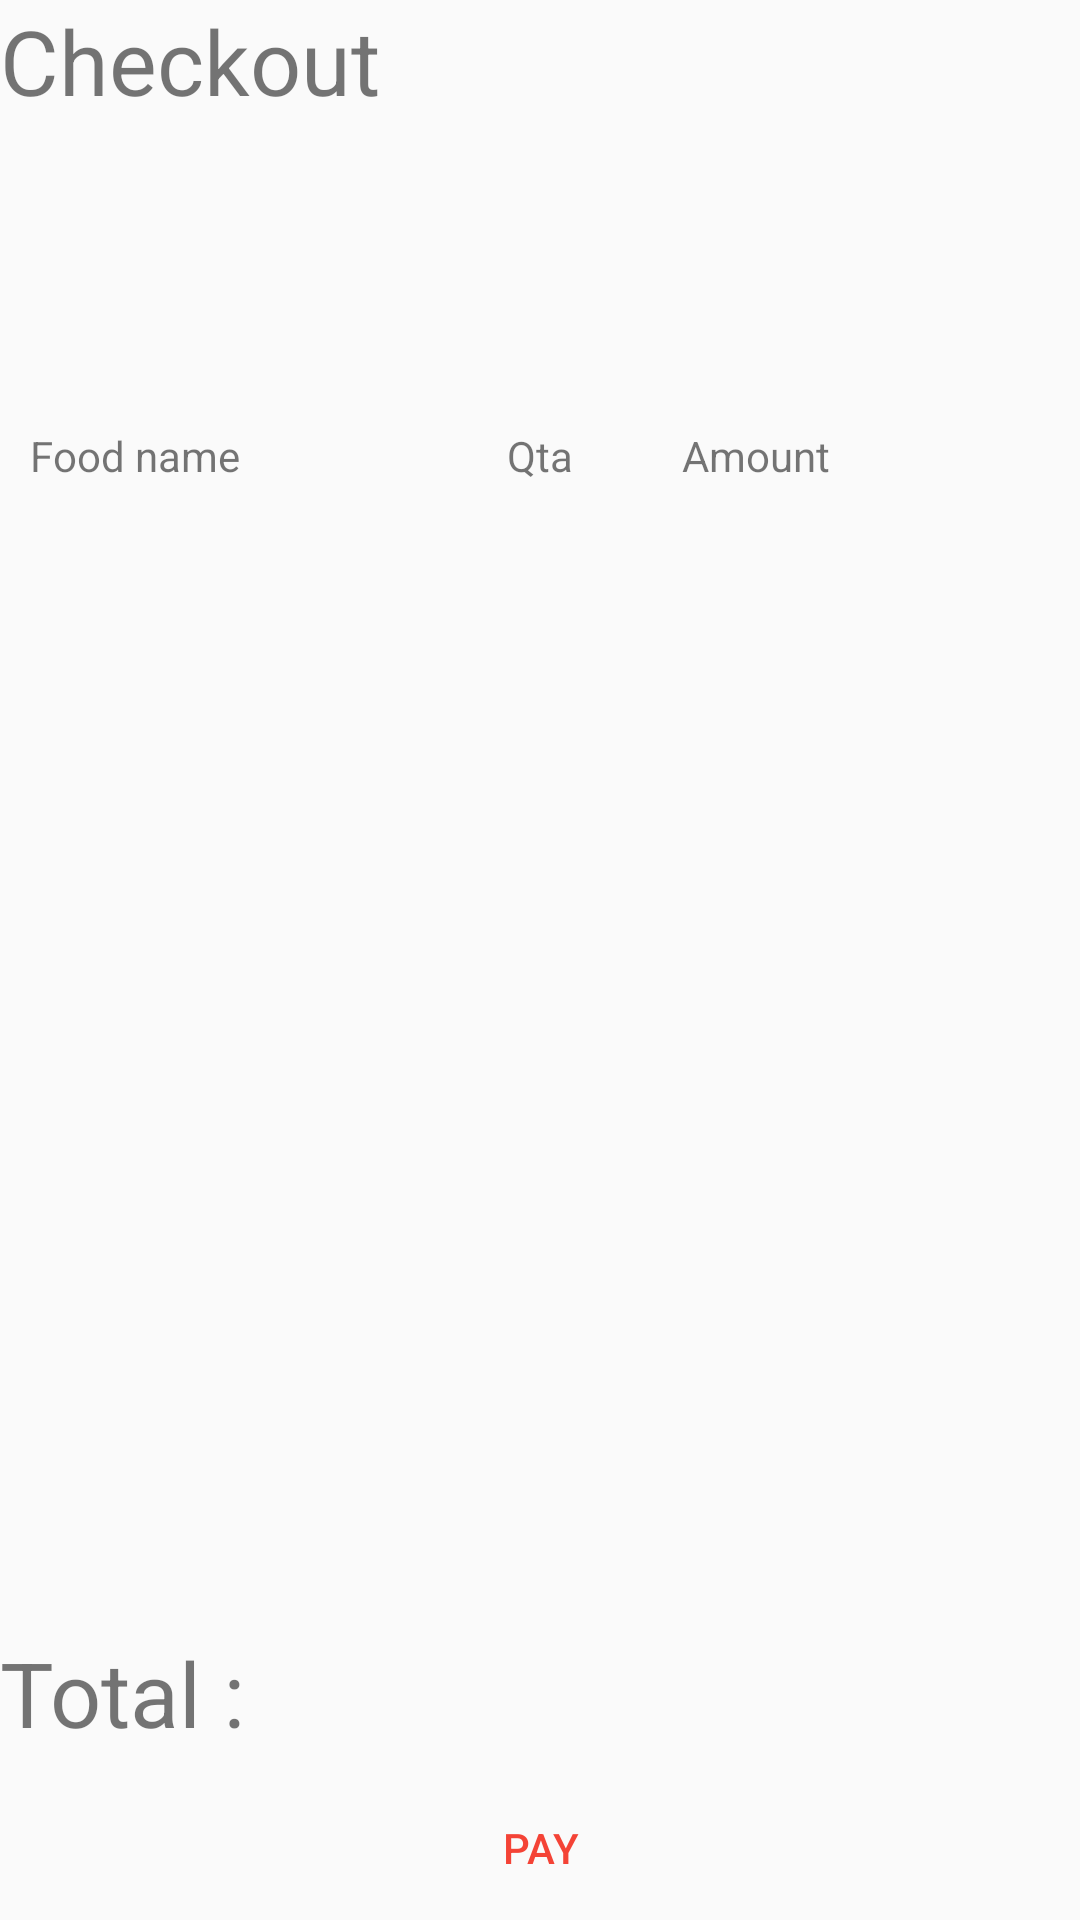

This screen was rendered from an Android layout file. Write that file and the resources it references.
<!-- AndroidManifest.xml: application theme AppTheme -->
<!-- res/layout/activity_checkout.xml -->
<?xml version="1.0" encoding="utf-8"?>
<RelativeLayout xmlns:android="http://schemas.android.com/apk/res/android"
    android:layout_width="match_parent"
    android:layout_height="match_parent"
    xmlns:tools="http://schemas.android.com/tools">

    <LinearLayout
        android:layout_width="match_parent"
        android:layout_height="wrap_content"
        android:layout_alignParentTop="true"
        android:id="@+id/header"
        android:orientation="vertical">

        <TextView
            android:layout_width="match_parent"
            android:layout_height="48dp"
            android:textSize="30sp"
            android:text="@string/checkout" />
        <TextView
            android:id="@+id/restaurant_name"
            android:layout_width="match_parent"
            android:layout_height="36dp"
            android:textSize="25sp"
            tools:text="Restaurant name" />
        <TextView
            android:id="@+id/restaurant_description"
            android:layout_width="match_parent"
            android:layout_height="36dp"
            android:textSize="20sp"
            tools:text="Restaurant address" />
    </LinearLayout>


    <LinearLayout
        android:id="@+id/information"
        android:layout_width="match_parent"
        android:layout_height="64dp"
        android:layout_below="@+id/header"
        android:orientation="horizontal"
        android:weightSum="10">

        <TextView
            android:layout_width="0dp"
            android:layout_height="match_parent"
            android:layout_weight="4"
            android:text="@string/food_name_fixed"
            android:gravity="start|center"
            android:paddingStart="10dp"
            android:paddingEnd="10dp"/>

        <TextView
            android:layout_width="0dp"
            android:layout_height="match_parent"
            android:layout_weight="2"
            android:gravity="center"
            android:text="@string/food_quantity_fixed"/>

        <TextView
            android:layout_width="0dp"
            android:layout_height="match_parent"
            android:layout_weight="2"
            android:gravity="center"
            android:text="@string/amount_fixed"/>

        <LinearLayout
            android:layout_width="0dp"
            android:layout_height="match_parent"
            android:layout_weight="2"/>

    </LinearLayout>

    <android.support.v7.widget.RecyclerView
        android:id="@+id/checkout_rv"
        android:layout_width="match_parent"
        android:layout_height="match_parent"
        android:layout_below="@+id/information"
        android:layout_above="@+id/total_linear">

    </android.support.v7.widget.RecyclerView>

    <LinearLayout
        android:id="@+id/total_linear"
        android:layout_width="match_parent"
        android:layout_height="wrap_content"
        android:orientation="horizontal"
        android:layout_above="@id/pay_btn">

        <TextView
            android:id="@+id/total_fixed_tv"
            android:layout_width="wrap_content"
            android:layout_height="48dp"
            android:textSize="30sp"
            android:text="@string/total_fixed_text"/>
        <TextView
            android:id="@+id/total"
            android:padding="10dp"
            android:layout_width="wrap_content"
            android:layout_height="48dp"
            android:textSize="20sp" />
    </LinearLayout>
    <Button
        android:id="@+id/pay_btn"
        android:layout_width="match_parent"
        android:layout_height="wrap_content"
        android:layout_alignParentBottom="true"
        style="@style/Widget.AppCompat.Button.Borderless.Colored"
        android:text="@string/pay"
        android:foreground="?attr/selectableItemBackground"/>
</RelativeLayout>
<!-- resources referenced by this layout -->
<resources>
  <string name="amount_fixed">Amount</string>
  <string name="checkout">Checkout</string>
  <string name="food_name_fixed">Food name</string>
  <string name="food_quantity_fixed">Qta</string>
  <string name="pay">Pay</string>
  <string name="total_fixed_text">Total :</string>
  <style name="AppTheme" parent="Theme.AppCompat.DayNight">
          
          <item name="colorPrimary">@color/colorPrimary</item>
          <item name="colorPrimaryDark">@color/colorPrimaryDark</item>
          <item name="colorAccent">@color/colorAccent</item>
      </style>
  <color name="colorPrimary">#ffab40</color>
  <color name="colorPrimaryDark">#ff6d00</color>
  <color name="colorAccent">#f44336</color>
</resources>
